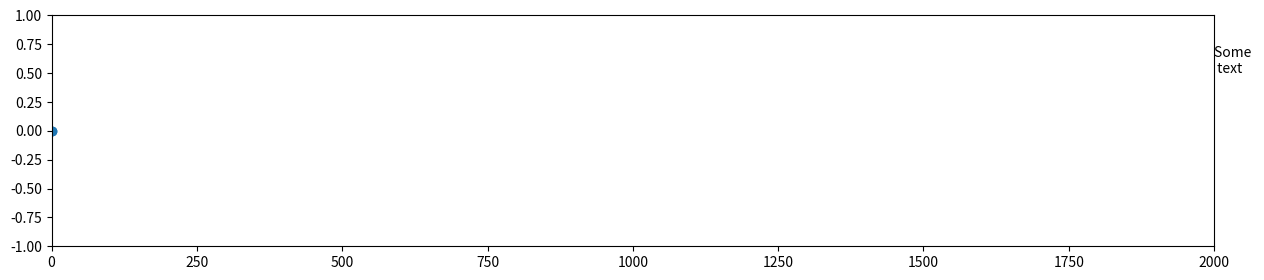

Here is the Python script that generated this plot:
import numpy as np
import matplotlib.pyplot as plt
import matplotlib.animation as animation

# Single road with one lane and one vehicle
# This is a view for testmap.cpp : getSigleVehicleTestMap() test
# Enter values manually

# no of cars
N = 2
road_length = 2000
# update interval same as dt from simulation ODE = 0.5 sec
interval = 500
# vehicles data
cars = np.zeros(N, dtype=[('position', float, 2),
                          ('time', float, 1),
                          ('velocity', float, 1),
                          ('acceleration', float, 1),
                          ('lane', int, 1)])

# don't update y pos for single lane - single road sim
cars['position'][:, 1] = np.full((1, N), 0)

# setup view
fig = plt.figure(figsize=(15, 3))
ax = plt.axes(xlim=(0, road_length), ylim=(-1, 1))
scat = plt.scatter(cars['position'][:, 0], cars['position'][:, 1])


# construct the info text: frame number, running time, velocity, acceleration and lane of vehicle
def info_text(frame, time, velocity, acc, lane):
    text = 'Frame: $%04d$\n' \
          'Time: $%', frame
    return text

#
info = plt.text(2000, 0.5, 'Some \n text', size=10)


def update(frame_no):
    cars['position'][0][0] += 10
    cars['position'][1][0] += (frame_no % 2) * 10

    scat.set_offsets(cars['position'])
    info.set_text('Frame: $%03d$\n'
                  'Speed: ' % frame_no)
    fig.canvas.draw()

animation = animation.FuncAnimation(fig, update, interval=10)

plt.show()
